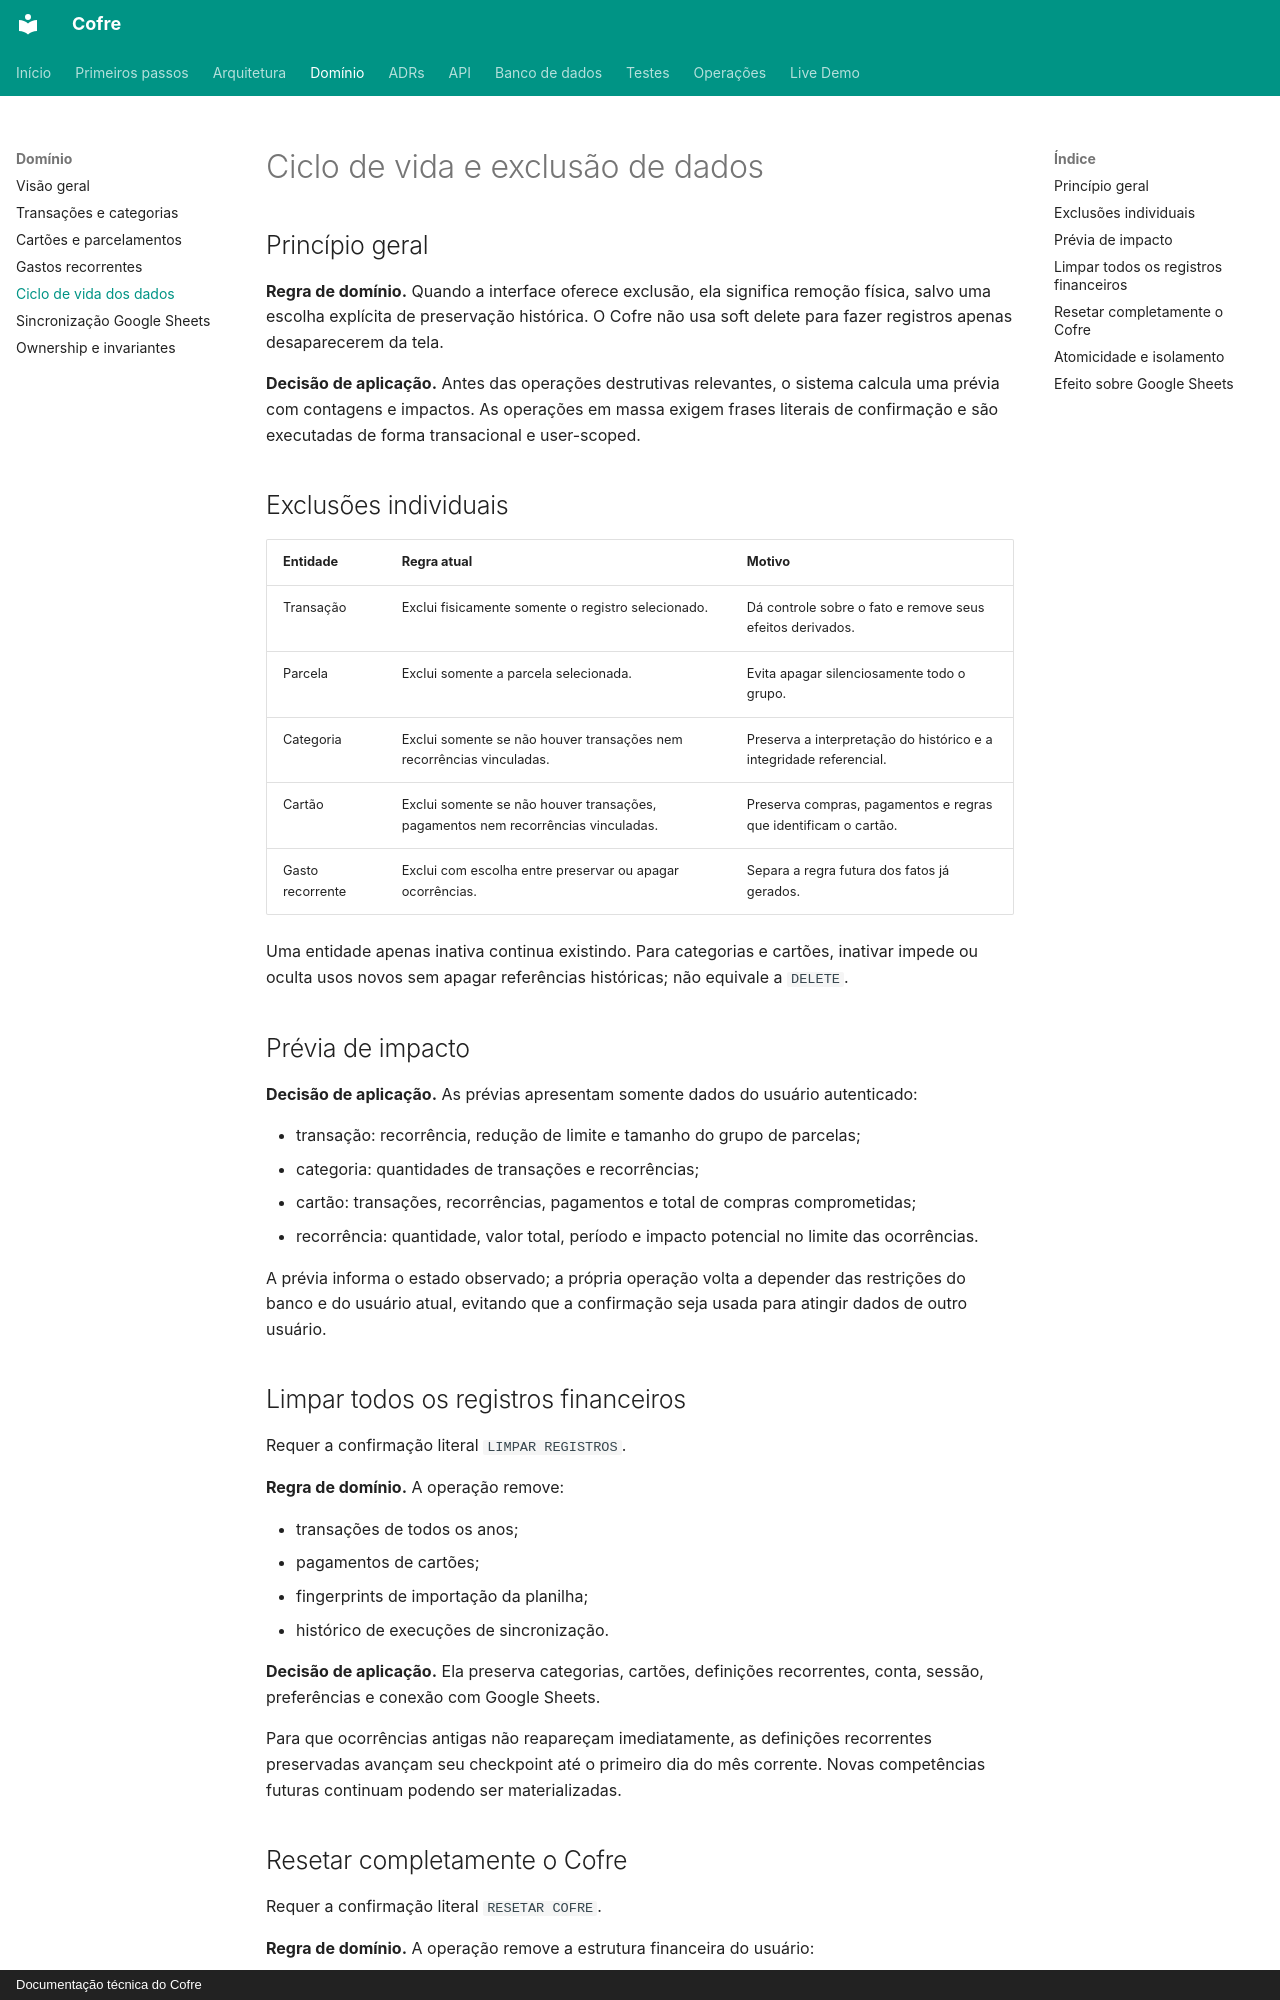

repository: felipeft/cofre · page: domain/data-lifecycle/index.html · generator: mkdocs · copyright: Documentação técnica do Cofre

# Ciclo de vida e exclusão de dados

## Princípio geral

**Regra de domínio.** Quando a interface oferece exclusão, ela significa remoção física, salvo uma escolha explícita de preservação histórica. O Cofre não usa soft delete para fazer registros apenas desaparecerem da tela.

**Decisão de aplicação.** Antes das operações destrutivas relevantes, o sistema calcula uma prévia com contagens e impactos. As operações em massa exigem frases literais de confirmação e são executadas de forma transacional e user-scoped.

## Exclusões individuais

| Entidade | Regra atual | Motivo |
| --- | --- | --- |
| Transação | Exclui fisicamente somente o registro selecionado. | Dá controle sobre o fato e remove seus efeitos derivados. |
| Parcela | Exclui somente a parcela selecionada. | Evita apagar silenciosamente todo o grupo. |
| Categoria | Exclui somente se não houver transações nem recorrências vinculadas. | Preserva a interpretação do histórico e a integridade referencial. |
| Cartão | Exclui somente se não houver transações, pagamentos nem recorrências vinculadas. | Preserva compras, pagamentos e regras que identificam o cartão. |
| Gasto recorrente | Exclui com escolha entre preservar ou apagar ocorrências. | Separa a regra futura dos fatos já gerados. |

Uma entidade apenas inativa continua existindo. Para categorias e cartões, inativar impede ou oculta usos novos sem apagar referências históricas; não equivale a `DELETE`.

## Prévia de impacto

**Decisão de aplicação.** As prévias apresentam somente dados do usuário autenticado:

- transação: recorrência, redução de limite e tamanho do grupo de parcelas;
- categoria: quantidades de transações e recorrências;
- cartão: transações, recorrências, pagamentos e total de compras comprometidas;
- recorrência: quantidade, valor total, período e impacto potencial no limite das ocorrências.

A prévia informa o estado observado; a própria operação volta a depender das restrições do banco e do usuário atual, evitando que a confirmação seja usada para atingir dados de outro usuário.

## Limpar todos os registros financeiros

Requer a confirmação literal `LIMPAR REGISTROS`.

**Regra de domínio.** A operação remove:

- transações de todos os anos;
- pagamentos de cartões;
- fingerprints de importação da planilha;
- histórico de execuções de sincronização.

**Decisão de aplicação.** Ela preserva categorias, cartões, definições recorrentes, conta, sessão, preferências e conexão com Google Sheets.

Para que ocorrências antigas não reapareçam imediatamente, as definições recorrentes preservadas avançam seu checkpoint até o primeiro dia do mês corrente. Novas competências futuras continuam podendo ser materializadas.
